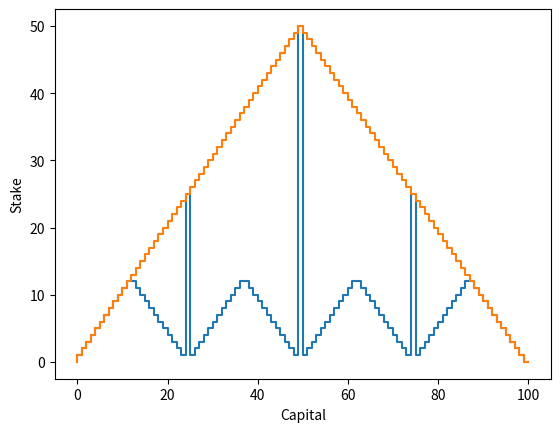

Source code (Python):
#!/usr/bin/env python3

import numpy
import matplotlib.pyplot as plt

PROBABILITY = 0.25
MAX_SUM = 100
EPS = 1e-9

def get_possible_bets(capital):
    if capital == 0 or capital == MAX_SUM:
        return [0]
    return range(1, min(capital, MAX_SUM - capital) + 1)


class Policy:
    def __init__(self):
        self.policy = [get_possible_bets(capital) for capital in range(0, MAX_SUM + 1)]

    def __repr__(self):
        return ', '.join(map(str, self.policy))

    def get_bets(self, capital):
        return self.policy[capital]

    def improve(self, values):
        policy = self.policy
        changed = False

        for capital in range(1, MAX_SUM):
            best_value = -1
            best_bets = None

            for bet in get_possible_bets(capital):
                win = values.get_value(capital + bet)
                loss = values.get_value(capital - bet)
                value = PROBABILITY * win + (1.0 - PROBABILITY) * loss

                if value > best_value + EPS:
                    best_value = value
                    best_bets = [bet]
                elif abs(value - best_value) <= EPS:
                    best_bets.append(bet)

            if policy[capital] != best_bets:
                changed = True

            policy[capital] = best_bets

        return changed


class Values:
    def __init__(self):
        self.values = [0] * MAX_SUM
        self.values.append(1)

    def __repr__(self):
        return ', '.join(map(str, self.values))

    def get_value(self, capital):
        return self.values[capital]

    def improve(self, policy):
        while self.improve_single(policy) >= EPS:
            pass

    def improve_single(self, policy):
        values = self.values

        delta = 0

        for capital in range(1, MAX_SUM):
            value = 0
            bets = policy.get_bets(capital)
            for bet in bets:
                win = values[capital + bet]
                loss = values[capital - bet]
                value += PROBABILITY * win + (1.0 - PROBABILITY) * loss
            value /= len(bets)

            delta = max(delta, abs(values[capital] - value))
            values[capital] = value

        return delta


if __name__ == '__main__':
    policy = Policy()
    values = Values()

    iterations = 0
    while True:
        iterations += 1
        values.improve(policy)
        changed = policy.improve(values)
        if not changed:
            break

    print(policy.improve(values))
    print(values.improve(policy))

    print('Iterations passed:', iterations)
    print('Policy:', policy)
    print('Values:', values)

    plt.step(list(range(0, MAX_SUM + 1)), list(map(min, policy.policy)))
    plt.step(list(range(0, MAX_SUM + 1)), list(map(max, policy.policy)))
    plt.xlabel('Capital')
    plt.ylabel('Stake')
    plt.show()
